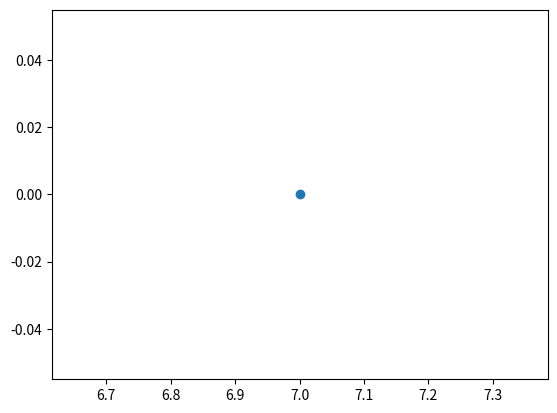

Write the Python code that produced this figure.
import matplotlib.pyplot as plt
from matplotlib.animation import FuncAnimation

fig = plt.figure()
ax = fig.add_subplot(111)

def update(frame):
    ax.cla() # ax をクリア
    ax.plot(frame, 0, "o")

anim = FuncAnimation(fig, update, frames=range(8), interval=1000)

anim.save("c02.gif", writer="imagemagick")
plt.close()
